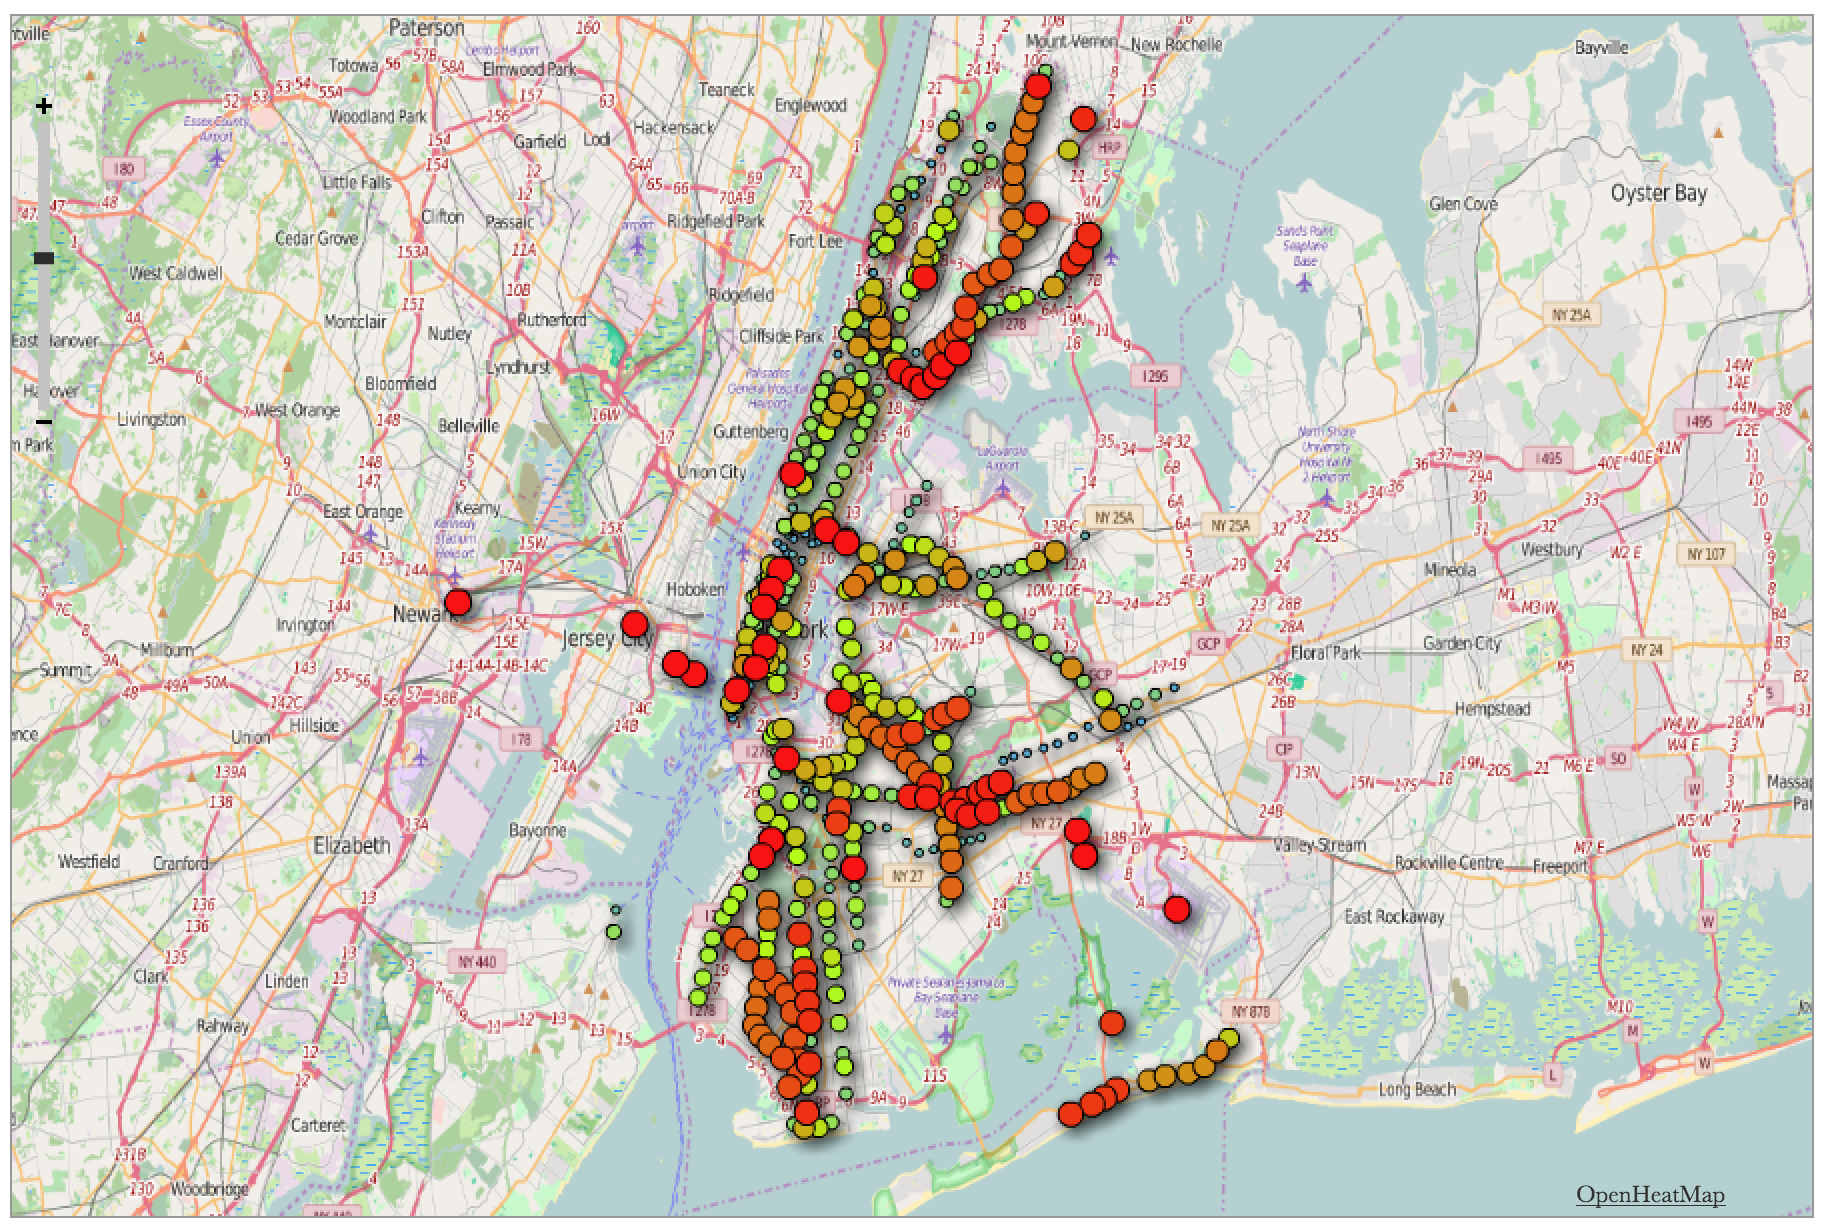

The data file committed next to this chart (first rows):
index, IN, lat, lon
0, 187722, 40.7, -74.01
1, 9866, 40.69, -73.87
2, 24648, 40.69, -73.87
3, 24380, 40.69, -73.86
4, 29903, 40.69, -73.85
5, 11880, 40.7, -73.84
6, 16628, 40.7, -73.84
7, 15543, 40.7, -73.83
8, 243276, 40.76, -73.99
9, 281164, 40.76, -73.99
10, 67353115, 40.75, -73.99
11, 117476, 40.75, -73.99
12, 271282, 40.71, -74.01
13, 151360, 40.76, -73.98
14, 44001, 40.76, -73.97
15, 190148, 40.76, -73.97
16, 331869, 40.75, -73.89
17, 131310, 40.71, -73.78
18, 349183, 40.76, -73.98
19, 234131, 40.75, -73.98
20, 451044, 40.75, -73.99
21, 254022, 40.75, -73.99
22, 152903, 40.7, -73.81
23, 236716, 40.7, -73.8
24, 156095, 40.71, -74.01
25, 174390, 40.71, -74.01
26, 355335, 40.71, -74.01
27, 141389, 40.72, -74.01
28, 212692, 40.75, -73.99
29, 214594, 40.76, -73.99
30, 371204, 40.76, -73.99
31, 48399, 40.82, -73.96
32, 157201, 40.84, -73.94
33, 44733, 40.86, -73.93
34, 41111, 40.86, -73.92
35, 12271, 40.87, -73.92
36, 35053, 40.87, -73.91
37, 57849, 40.88, -73.9
38, 148078, 40.7, -74.01
39, 25220, 40.7, -74.01
40, 114551, 40.71, -74.01
41, 155047, 40.71, -74
42, 142868, 40.75, -73.98
43, 413793, 40.75, -73.98
44, 249504, 40.75, -73.98
45, 72722, 40.75, -73.98
46, 131226, 40.76, -73.97
47, 167861, 40.76, -73.97
48, 213739, 40.76, -73.97
49, 46377, 40.89, -73.88
50, 120568, 40.82, -73.92
51, 74343, 40.75, -73.98
52, 373394, 40.76, -73.83
53, 64342, 40.69, -73.98
54, 285790, 40.68, -73.98
55, 25107, 40.68, -73.98
56, 46505, 40.68, -73.97
57, 31968, 40.67, -73.96
58, 27280, 40.67, -73.95
59, 170639, 40.67, -73.93
... 400 more rows
